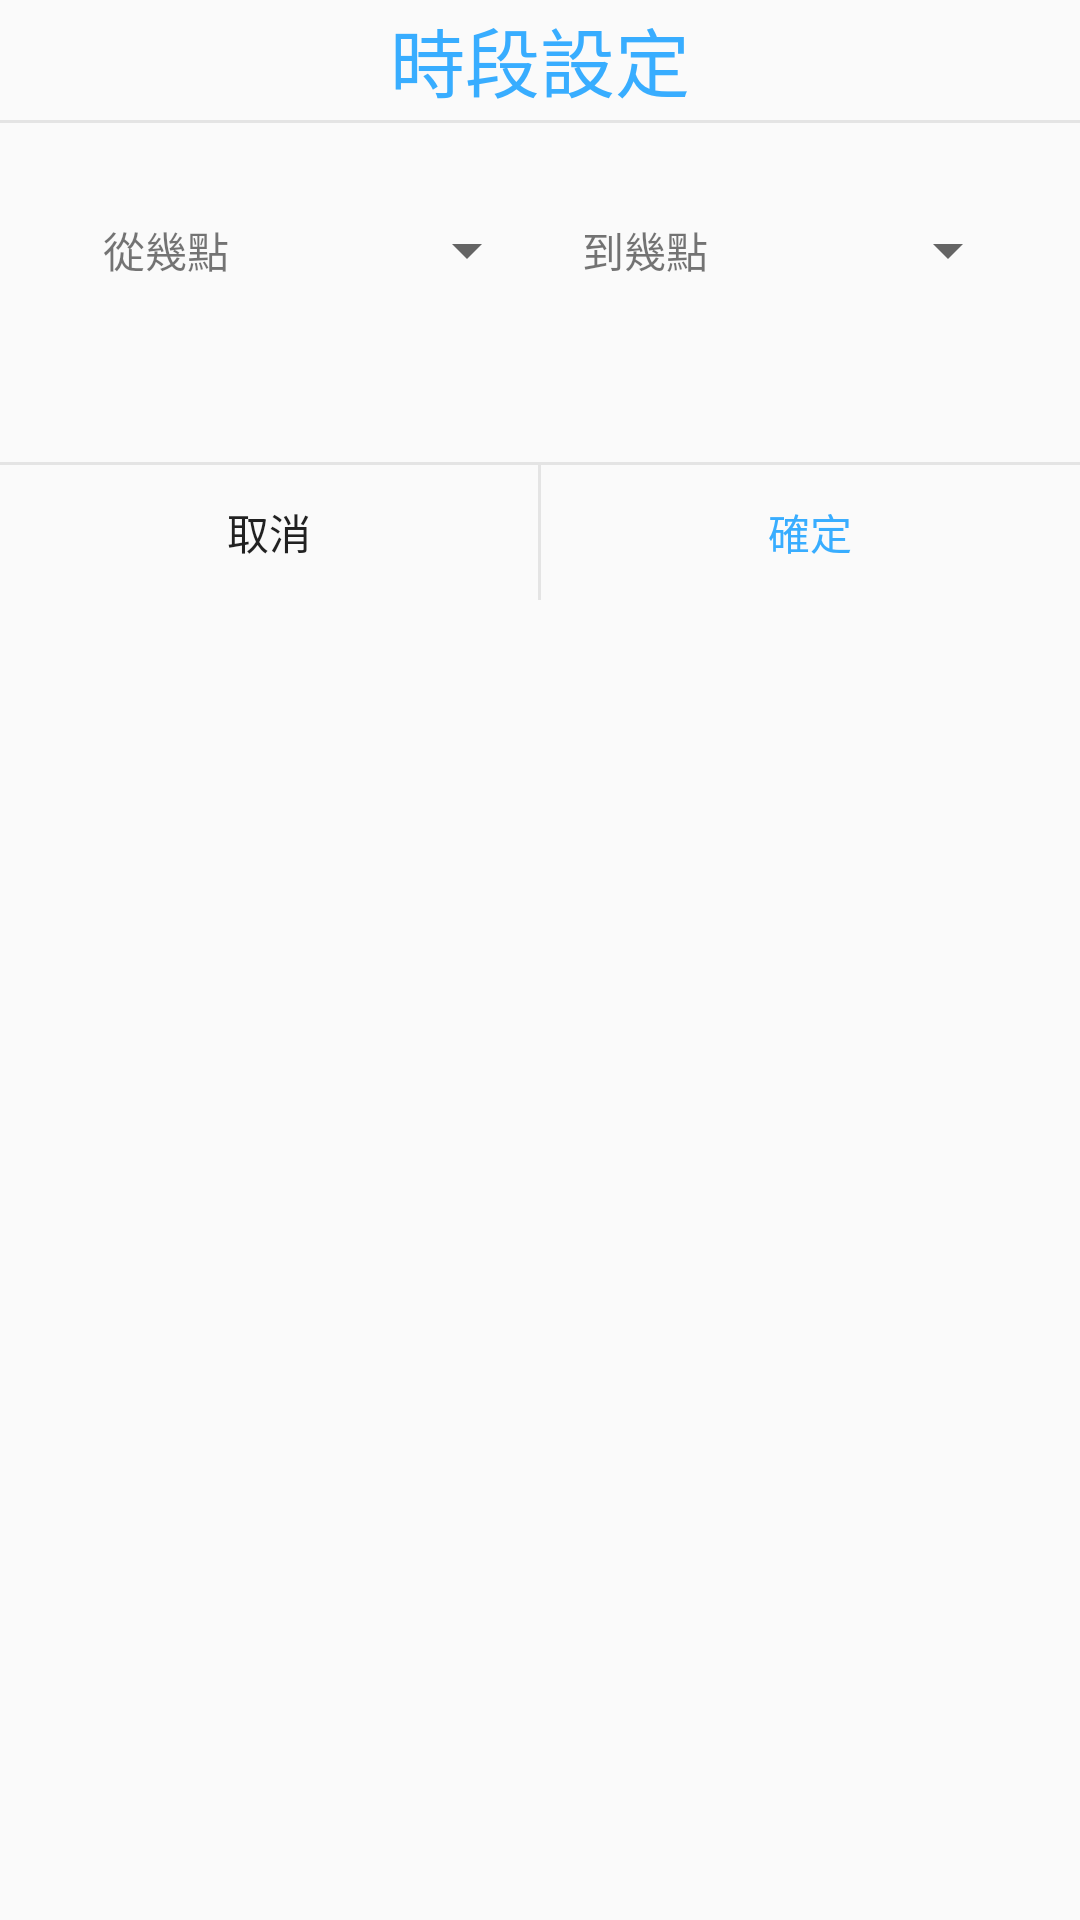

The Android layout XML behind this screen, and the referenced resources:
<!-- AndroidManifest.xml: application theme AppTheme -->
<!-- res/layout/dont_alarm_dialog_layout.xml -->
<?xml version="1.0" encoding="utf-8"?>
<LinearLayout xmlns:android="http://schemas.android.com/apk/res/android"
    xmlns:app="http://schemas.android.com/apk/res-auto"
    android:layout_width="351dp"
    android:layout_height="200dp"
    android:layout_gravity="center"
    android:orientation="vertical">

    <TextView
        android:id="@+id/textView5"
        android:layout_width="match_parent"
        android:layout_height="40dp"
        android:gravity="center"
        android:layout_gravity="center"
        android:text="時段設定"
        android:textColor="#38ADFF"
        android:textSize="25sp" />

    <ImageView
        android:layout_width="match_parent"
        android:layout_height="1dp"
        android:background="#E4E4E4" />

    <LinearLayout
        android:layout_width="320dp"
        android:layout_height="85dp"
        android:orientation="horizontal"
        android:layout_gravity="center">

        <TextView
            android:id="@+id/textView3"
            android:layout_width="0dp"
            android:layout_height="40dp"
            android:layout_gravity="center"
            android:layout_weight="0.8"
            android:gravity="center"
            android:text="從幾點" />

        <Spinner
            android:id="@+id/from_spinner"
            android:layout_width="0dp"
            android:layout_height="40dp"
            android:layout_gravity="center"
            android:layout_weight="1"
            android:gravity="center" />

        <TextView
            android:id="@+id/textView4"
            android:layout_width="0dp"
            android:layout_height="40dp"
            android:layout_gravity="center"
            android:layout_weight="0.8"
            android:gravity="center"
            android:text="到幾點" />

        <Spinner
            android:id="@+id/to_spinner"
            android:layout_width="0dp"
            android:layout_height="40dp"
            android:layout_gravity="center"
            android:layout_weight="1"
            android:gravity="center" />
    </LinearLayout>

    <TextView
        android:id="@+id/dailogMsg_txt"
        android:layout_width="match_parent"
        android:layout_height="28dp"
        android:gravity="center"
        android:layout_gravity="center"
        android:textColor="#FF0000"
        android:textSize="16sp" />

    <ImageView
        android:layout_width="match_parent"
        android:layout_height="1dp"
        android:background="#E4E4E4" />

    <LinearLayout
        android:layout_width="match_parent"
        android:layout_height="45dp"
        android:orientation="horizontal">

        <Button
            android:id="@+id/no_btn"
            android:layout_width="175dp"
            android:layout_height="wrap_content"
            android:layout_weight="1"
            android:background="@null"
            android:text="取消" />

        <ImageView

            android:layout_width="1dp"
            android:layout_height="match_parent"
            android:background="#E4E4E4" />

        <Button
            android:id="@+id/yes_btn"
            android:layout_width="175dp"
            android:layout_height="wrap_content"
            android:layout_weight="1"
            android:background="@null"
            android:text="確定"
            android:textColor="#38ADFF" />
    </LinearLayout>

</LinearLayout>
<!-- resources referenced by this layout -->
<resources>
  <style name="AppTheme" parent="Theme.AppCompat.Light.NoActionBar">
          
          <item name="colorPrimary">@color/colorPrimary</item>
          <item name="colorPrimaryDark">@color/colorPrimaryDark</item>
          <item name="colorAccent">@color/colorAccent</item>
      </style>
  <color name="colorPrimary">#3F51B5</color>
  <color name="colorPrimaryDark">#303F9F</color>
  <color name="colorAccent">#FF4081</color>
</resources>
